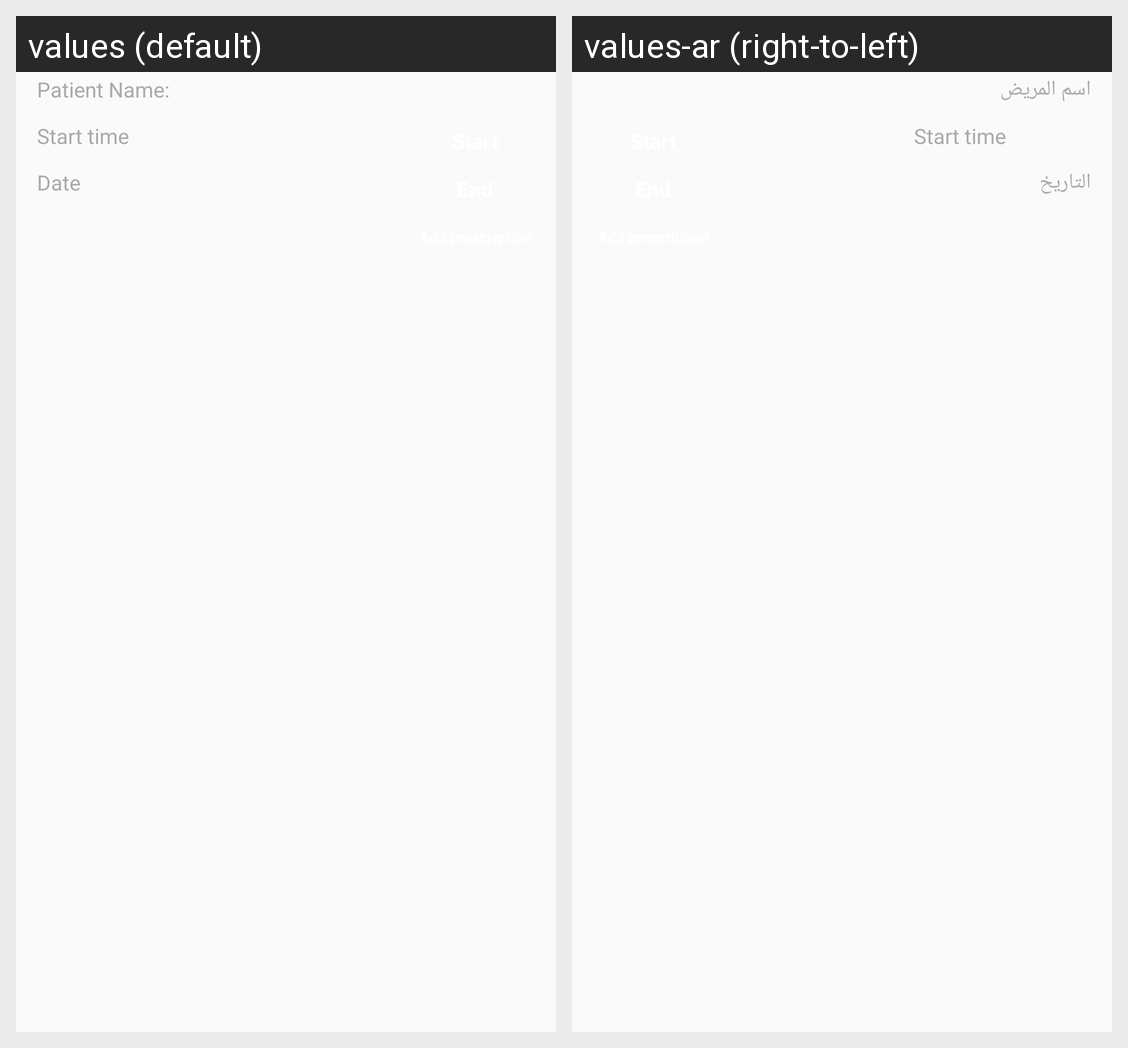

The Android screen above is rendered under two locales of the same app. Produce the string resources it draws, with the default and per-locale values.
Android screen res/layout/doctor_appointment_treatment_item.xml rendered under 2 locales, left to right: values (default), values-ar (right-to-left). Device: Nexus 5 (rendered at 1080×1920; each locale shown at half size, 540×960, under a caption strip naming it); theme AppTheme.
Strings drawn on this screen, with the default value and each locale's value (text and hints the layout hard-codes, and strings that could not be matched under every locale, appear in the picture but are not listed):

Patient_name
  values: Patient Name:
  values-ar: اسم المريض

startTime
  values: Start time
  values-ar: Start time

date
  values: Date
  values-ar: التاريخ
